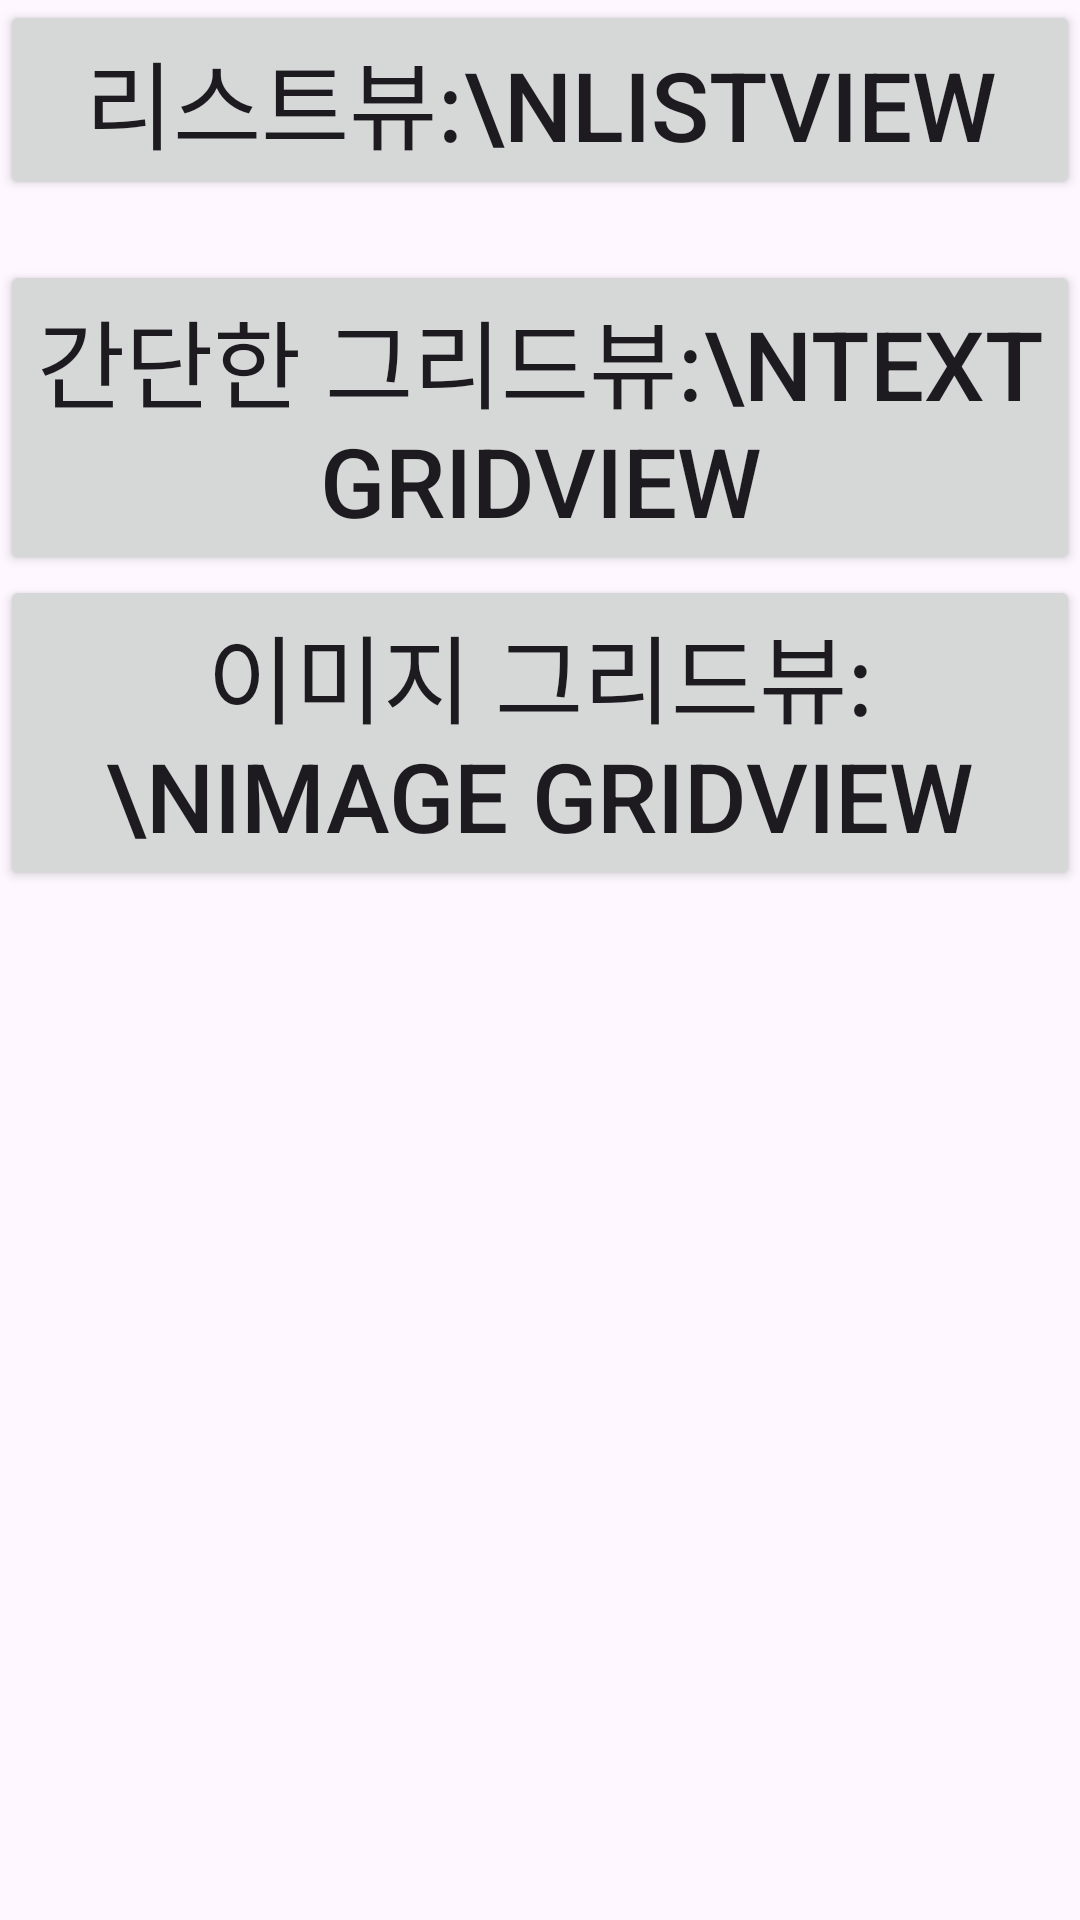

Here is an Android app screen rendered from its layout file. Give the layout XML and the strings, colors and styles it references.
<!-- AndroidManifest.xml: application theme Theme.SkilledAppTest -->
<!-- res/layout/activity_adapter_view.xml -->
<?xml version="1.0" encoding="utf-8"?>
<androidx.constraintlayout.widget.ConstraintLayout xmlns:android="http://schemas.android.com/apk/res/android"
    xmlns:app="http://schemas.android.com/apk/res-auto"
    xmlns:tools="http://schemas.android.com/tools"
    android:id="@+id/main"
    android:layout_width="match_parent"
    android:layout_height="match_parent"
    tools:context=".AdapterViewActivity">

    <Button
        android:id="@+id/btn_simple_list_view"
        android:layout_width="match_parent"
        android:layout_height="wrap_content"
        android:text="리스트뷰:\nListView"
        android:textSize="32dp"
        app:layout_constraintStart_toStartOf="parent"
        app:layout_constraintTop_toTopOf="parent" />

    <Button
        android:id="@+id/btn_simple_grid_view"
        android:layout_width="match_parent"
        android:layout_height="wrap_content"
        android:text="간단한 그리드뷰:\nText GridView"
        android:layout_marginTop="20dp"
        android:textSize="32dp"
        app:layout_constraintStart_toStartOf="parent"
        app:layout_constraintTop_toBottomOf="@id/btn_simple_list_view"/>

    <Button
        android:id="@+id/btn_image_grid_view"
        android:layout_width="match_parent"
        android:layout_height="wrap_content"
        android:text="이미지 그리드뷰:\nImage GridView"
        android:textSize="32dp"
        app:layout_constraintTop_toBottomOf="@id/btn_simple_grid_view"/>
</androidx.constraintlayout.widget.ConstraintLayout>
<!-- resources referenced by this layout -->
<resources>
  <style name="Theme.SkilledAppTest" parent="Base.Theme.SkilledAppTest" />
  <style name="Base.Theme.SkilledAppTest" parent="Theme.Material3.DayNight.NoActionBar">
          
          
      </style>
</resources>
